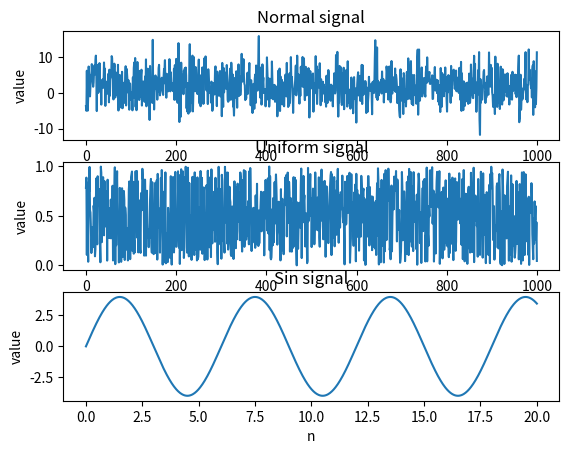
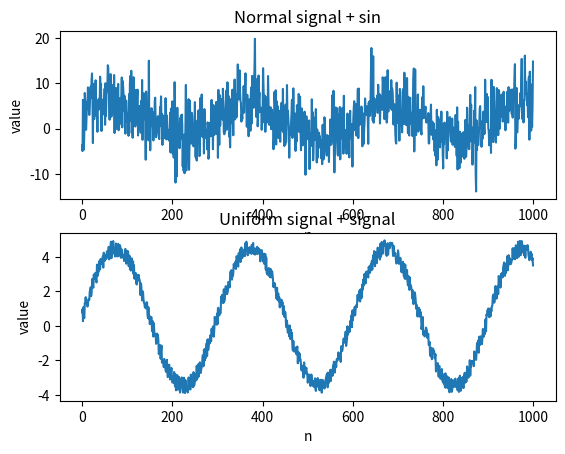
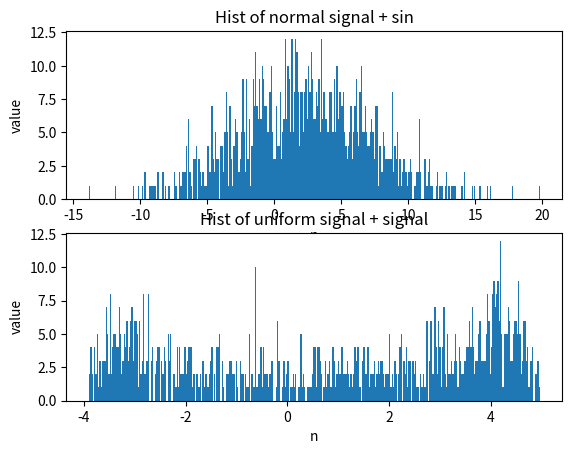
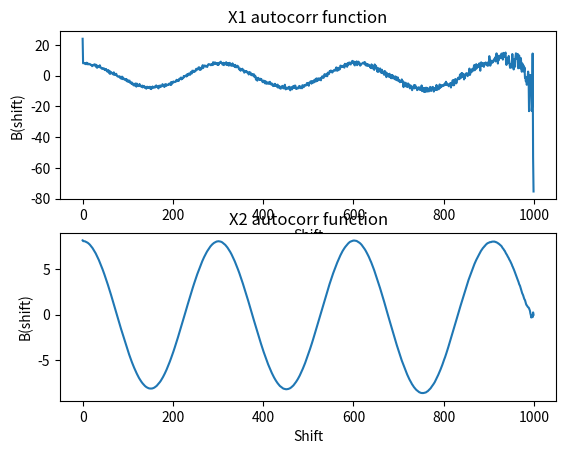
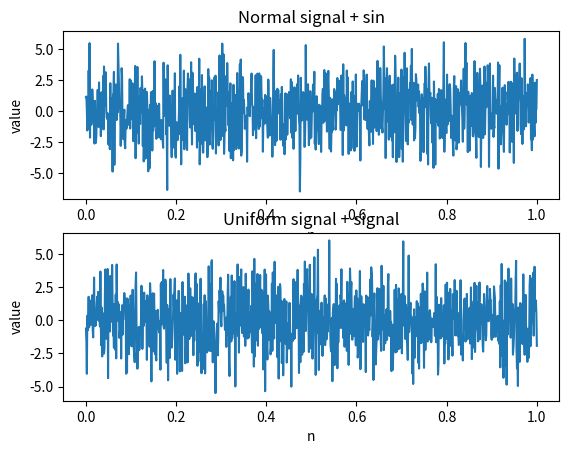
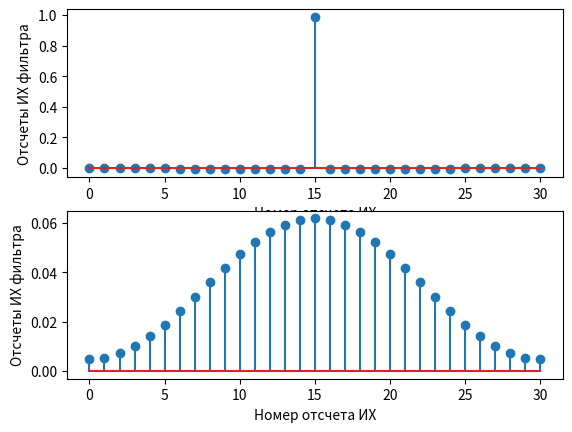
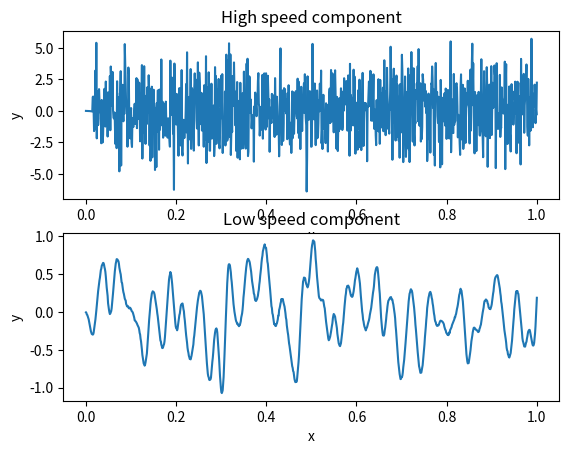
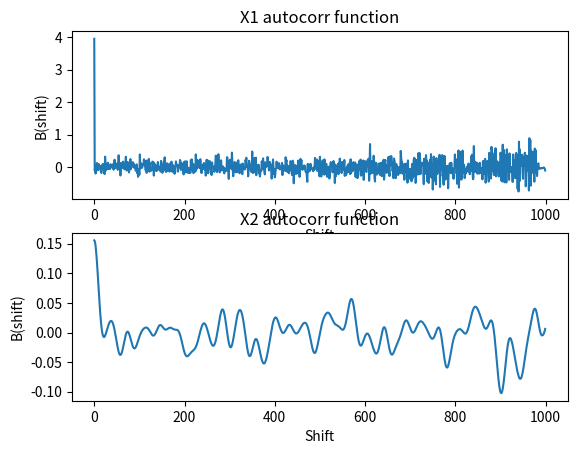

These charts were generated, in order, by the following Python code:
import matplotlib.pyplot as plt
import numpy as np
from scipy import signal

m = 2
sigma = 4
N = 1000

X1 = np.random.normal(m, sigma, N)
X2 = np.random.uniform(0, 1, N)

t = np.linspace(0, 20, 1000)
sin = 4*np.sin(np.pi/3 * t)

plt.subplot(3, 1, 1)
plt.plot(X1)
plt.xlabel("n")
plt.ylabel("value")
plt.title("Normal signal")

plt.subplot(3, 1, 2)
plt.plot(X2)
plt.xlabel("n")
plt.ylabel("value")
plt.title("Uniform signal")

plt.subplot(3, 1, 3)
plt.plot(t, sin)
plt.xlabel("n")
plt.ylabel("value")
plt.title("Sin signal")

plt.show()

X1 = X1 + sin
X2 = X2 + sin

plt.subplot(2, 1, 1)
plt.plot(X1)
plt.xlabel("n")
plt.ylabel("value")
plt.title("Normal signal + sin")

plt.subplot(2, 1, 2)
plt.plot(X2)
plt.xlabel("n")
plt.ylabel("value")
plt.title("Uniform signal + signal")

plt.show()


plt.subplot(2, 1, 1)
plt.hist(X1, 350)
plt.xlabel("n")
plt.ylabel("value")
plt.title("Hist of normal signal + sin")

plt.subplot(2, 1, 2)
plt.hist(X2, 350)
plt.xlabel("n")
plt.ylabel("value")
plt.title("Hist of uniform signal + signal")

plt.show()


# calculate correlation

X1 -= np.mean(X1)

R_x1 = []

for k in range(len(X1)):
    summ = 0
    for n in range(len(X1) - k):
        summ += X1[n]*X1[n+k]
    
    R_x1.append(summ / (len(X1) - k))
    

X2 -= np.mean(X2)

R_x2 = []

for k in range(len(X2)):
    summ = 0
    for n in range(len(X2) - k):
        summ += X2[n]*X2[n+k]
    
    R_x2.append(summ / (len(X2) - k))
    
    
plt.subplot(2, 1, 1)
plt.plot(R_x1)
plt.xlabel("Shift")
plt.ylabel("B(shift)")
plt.title("X1 autocorr function")

plt.subplot(2, 1, 2)
plt.plot(R_x2)
plt.xlabel("Shift")
plt.ylabel("B(shift)")
plt.title("X2 autocorr function")

plt.show()


f1 = 4
f2 = 10

t = np.linspace(0, 1, 1000)
sin1 = 8*np.sin(2*np.pi * f1 * t)
sin2 = 8*np.sin(2*np.pi * f2 * t)

X1 = np.random.normal(0, 2, N)
X2 = np.random.normal(0, 2, N)

plt.subplot(2, 1, 1)
plt.plot(t, X1)
plt.xlabel("n")
plt.ylabel("value")
plt.title("Normal signal + sin")

plt.subplot(2, 1, 2)
plt.plot(t, X2)
plt.xlabel("n")
plt.ylabel("value")
plt.title("Uniform signal + signal")

plt.show()

numtaps = 31
f = 0.01

ir1 = signal.firwin(numtaps, f, pass_zero="highpass")
ir2 = signal.firwin(numtaps, f)


w, hw = signal.freqz(ir1, 1)

plt.subplot(2, 1, 1)
plt.stem(ir1)
plt.xlabel('Номер отсчета ИХ')
plt.ylabel('Отсчеты ИХ фильтра')

plt.subplot(2, 1, 2)
plt.stem(ir2)
plt.xlabel('Номер отсчета ИХ')
plt.ylabel('Отсчеты ИХ фильтра')

plt.show()

X1 = signal.lfilter(ir1, 1.0, X1)
X2 = signal.lfilter(ir2, 1.0, X2)

plt.subplot(2, 1, 1)
plt.plot(t, X1)
plt.xlabel("x")
plt.ylabel("y")
plt.title("High speed component")

plt.subplot(2, 1, 2)
plt.plot(t, X2)
plt.xlabel("x")
plt.ylabel("y")
plt.title("Low speed component")
plt.show()


X1 -= np.mean(X1)

R_x1 = []

for k in range(len(X1)):
    summ = 0
    for n in range(len(X1) - k):
        summ += X1[n]*X1[n+k]
    
    R_x1.append(summ / (len(X1) - k))
    

X2 -= np.mean(X2)

R_x2 = []

for k in range(len(X2)):
    summ = 0
    for n in range(len(X2) - k):
        summ += X2[n]*X2[n+k]
    
    R_x2.append(summ / (len(X2) - k))
    
    
plt.subplot(2, 1, 1)
plt.plot(R_x1)
plt.xlabel("Shift")
plt.ylabel("B(shift)")
plt.title("X1 autocorr function")

plt.subplot(2, 1, 2)
plt.plot(R_x2)
plt.xlabel("Shift")
plt.ylabel("B(shift)")
plt.title("X2 autocorr function")

plt.show()
    
    
